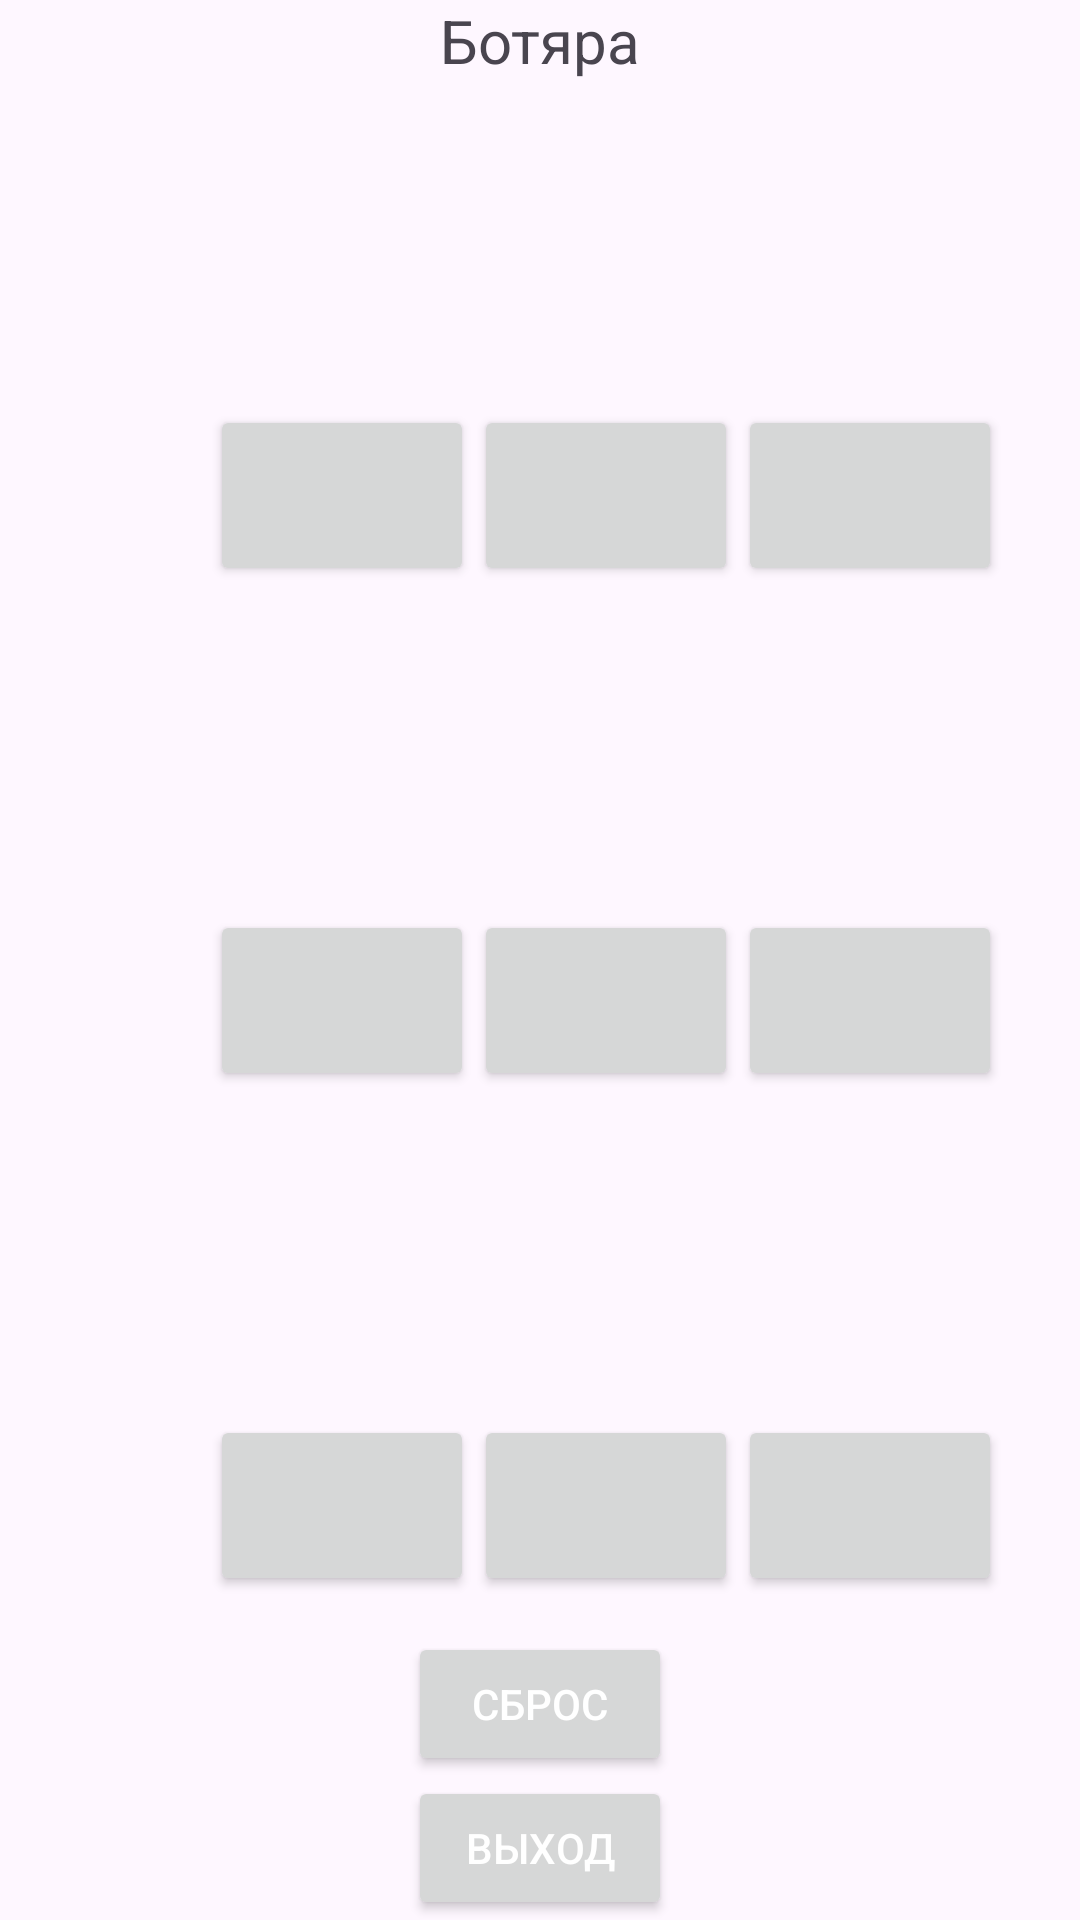

This screen was rendered from an Android layout file. Write that file and the resources it references.
<!-- AndroidManifest.xml: application theme Theme.Krestiki -->
<!-- res/layout/activity_bot.xml -->
<?xml version="1.0" encoding="utf-8"?>
<androidx.constraintlayout.widget.ConstraintLayout xmlns:android="http://schemas.android.com/apk/res/android"
    xmlns:app="http://schemas.android.com/apk/res-auto"
    xmlns:tools="http://schemas.android.com/tools"
    android:id="@+id/main"
    android:layout_width="match_parent"
    android:layout_height="match_parent"
    tools:context=".Bot">

    <TextView
        android:id="@+id/statusText"
        android:layout_width="match_parent"
        android:layout_height="wrap_content"
        android:gravity="center"
        android:text="Ботяра"
        android:textSize="20sp"
        app:layout_constraintTop_toTopOf="parent" />

    <Button
        android:id="@+id/button00"
        android:layout_width="wrap_content"
        android:layout_height="wrap_content"
        android:textSize="30sp"
        android:layout_marginLeft="70dp"
        style="@style/ImgBtn"
        android:gravity="center"
        app:layout_constraintDimensionRatio="1:1"
        app:layout_constraintBottom_toTopOf="@+id/button10"
        app:layout_constraintStart_toStartOf="parent"
        app:layout_constraintTop_toBottomOf="@+id/statusText"
        app:layout_constraintHorizontal_chainStyle="spread"
        app:layout_constraintHorizontal_bias="0.166" />

    <Button
        android:id="@+id/button01"
        android:layout_width="wrap_content"
        android:layout_height="wrap_content"
        android:textSize="30sp"
        android:layout_margin="0dp"
        style="@style/ImgBtn"
        app:layout_constraintDimensionRatio="1:1"
        app:layout_constraintBottom_toTopOf="@+id/button11"
        app:layout_constraintStart_toEndOf="@+id/button00"
        app:layout_constraintTop_toBottomOf="@+id/statusText"
        app:layout_constraintHorizontal_chainStyle="spread"
        app:layout_constraintHorizontal_bias="0.166" />

    <Button
        android:id="@+id/button02"
        android:layout_width="wrap_content"
        android:layout_height="wrap_content"
        android:textSize="30sp"
        style="@style/ImgBtn"
        app:layout_constraintDimensionRatio="1:1"
        app:layout_constraintBottom_toTopOf="@+id/button12"
        app:layout_constraintStart_toEndOf="@+id/button01"
        app:layout_constraintTop_toBottomOf="@+id/statusText"
        app:layout_constraintHorizontal_chainStyle="spread"
        app:layout_constraintHorizontal_bias="0.166" />

    <Button
        android:id="@+id/button10"
        android:layout_width="wrap_content"
        android:layout_height="wrap_content"
        android:textSize="30sp"
        android:layout_marginLeft="70dp"
        style="@style/ImgBtn"
        app:layout_constraintDimensionRatio="1:1"
        app:layout_constraintBottom_toTopOf="@+id/button20"
        app:layout_constraintStart_toStartOf="parent"
        app:layout_constraintTop_toBottomOf="@+id/button00"
        app:layout_constraintHorizontal_chainStyle="spread"
        app:layout_constraintHorizontal_bias="0.166" />

    <Button
        android:id="@+id/button11"
        android:layout_width="wrap_content"
        android:layout_height="wrap_content"
        android:textSize="30sp"
        style="@style/ImgBtn"
        app:layout_constraintDimensionRatio="1:1"
        app:layout_constraintBottom_toTopOf="@+id/button21"
        app:layout_constraintStart_toEndOf="@+id/button10"
        app:layout_constraintTop_toBottomOf="@+id/button01"
        app:layout_constraintHorizontal_chainStyle="spread"
        app:layout_constraintHorizontal_bias="0.166" />

    <Button
        android:id="@+id/button12"
        android:layout_width="wrap_content"
        android:layout_height="wrap_content"
        android:textSize="30sp"
        style="@style/ImgBtn"
        app:layout_constraintDimensionRatio="1:1"
        app:layout_constraintBottom_toTopOf="@+id/button22"
        app:layout_constraintStart_toEndOf="@+id/button11"
        app:layout_constraintTop_toBottomOf="@+id/button02"
        app:layout_constraintHorizontal_chainStyle="spread"
        app:layout_constraintHorizontal_bias="0.166" />

    <Button
        android:id="@+id/button20"
        android:layout_width="wrap_content"
        android:layout_height="wrap_content"
        android:textSize="30sp"
        android:layout_marginLeft="70dp"
        style="@style/ImgBtn"
        app:layout_constraintDimensionRatio="1:1"
        app:layout_constraintBottom_toBottomOf="parent"
        app:layout_constraintStart_toStartOf="parent"
        app:layout_constraintTop_toBottomOf="@+id/button10"
        app:layout_constraintHorizontal_chainStyle="spread"
        app:layout_constraintHorizontal_bias="0.166" />

    <Button
        android:id="@+id/button21"
        android:layout_width="wrap_content"
        android:layout_height="wrap_content"
        android:textSize="30sp"
        style="@style/ImgBtn"
        app:layout_constraintDimensionRatio="1:1"
        app:layout_constraintBottom_toBottomOf="parent"
        app:layout_constraintStart_toEndOf="@+id/button20"
        app:layout_constraintTop_toBottomOf="@+id/button11"
        app:layout_constraintHorizontal_chainStyle="spread"
        app:layout_constraintHorizontal_bias="0.166" />

    <Button
        android:id="@+id/button22"
        android:layout_width="wrap_content"
        android:layout_height="wrap_content"
        android:textSize="30sp"
        style="@style/ImgBtn"
        app:layout_constraintDimensionRatio="1:1"
        app:layout_constraintBottom_toBottomOf="parent"
        app:layout_constraintStart_toEndOf="@+id/button21"
        app:layout_constraintTop_toBottomOf="@+id/button12"
        app:layout_constraintHorizontal_chainStyle="spread"
        app:layout_constraintHorizontal_bias="0.166" />

    <Button
        android:id="@+id/sbros"
        android:layout_width="wrap_content"
        android:layout_height="wrap_content"
        android:text="Сброс"
        app:layout_constraintBottom_toTopOf="@+id/exitButton"
        app:layout_constraintEnd_toEndOf="parent"
        app:layout_constraintStart_toStartOf="parent"
        />

    <Button
        android:id="@+id/exitButton"
        android:layout_width="wrap_content"
        android:layout_height="wrap_content"
        android:text="Выход"
        app:layout_constraintBottom_toBottomOf="parent"
        app:layout_constraintEnd_toEndOf="parent"
        app:layout_constraintStart_toStartOf="parent" />

</androidx.constraintlayout.widget.ConstraintLayout>
<!-- resources referenced by this layout -->
<resources>
  <style name="ImgBtn" parent="Theme.Material3.DayNight.NoActionBar">
          <item name="tint">@color/white</item>
      </style>
  <style name="Theme.Krestiki" parent="Base.Theme.Krestiki" />
  <color name="white">#FFFFFFFF</color>
  <style name="Base.Theme.Krestiki" parent="Theme.Material3.DayNight.NoActionBar">
          <item name="colorPrimary">@color/gray</item>
          <item name="android:textColorPrimary">@color/white</item>
      </style>
  <color name="gray">#808080</color>
</resources>
